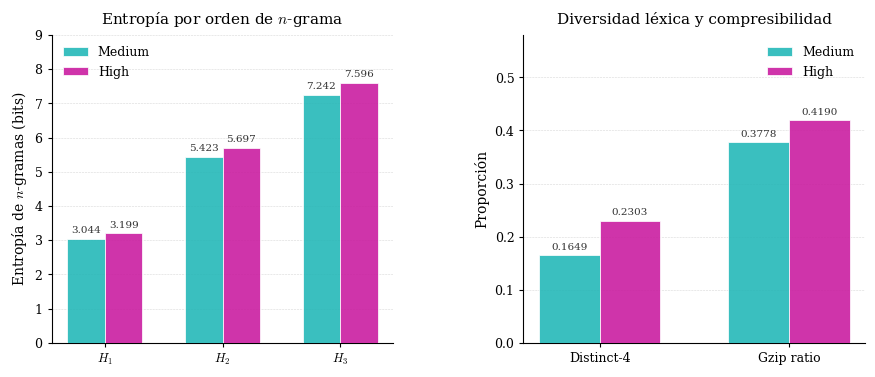

This chart was generated by the following Python code:
"""
Figura 1: Comparación de métricas de diversidad (Medium vs High).
Panel izquierdo  — entropías H1, H2, H3.
Panel derecho    — Distinct-4 y Gzip ratio.
Estilo: serif/CM, paleta teal–magenta, spines limpios.
"""

import numpy as np
import matplotlib.pyplot as plt
from matplotlib import rcParams

rcParams['font.family']      = 'serif'
rcParams['mathtext.fontset'] = 'cm'
rcParams['axes.linewidth']   = 0.8

MEDIUM  = '#1FB6B6'   # teal
HIGH    = '#C9189E'   # magenta
WIDTH   = 0.32
ALPHA   = 0.88

fig, (ax1, ax2) = plt.subplots(1, 2, figsize=(10.5, 4.0))
fig.subplots_adjust(wspace=0.38)

# ── Panel izquierdo: entropías ────────────────────────────────────────────────
labels_ent = [r'$H_1$', r'$H_2$', r'$H_3$']
med_ent    = [3.0441, 5.4235, 7.2420]
high_ent   = [3.1991, 5.6971, 7.5956]
x = np.arange(len(labels_ent))

b1 = ax1.bar(x - WIDTH/2, med_ent,  WIDTH, label='Medium',
             color=MEDIUM, alpha=ALPHA, edgecolor='white', linewidth=0.6, zorder=3)
b2 = ax1.bar(x + WIDTH/2, high_ent, WIDTH, label='High',
             color=HIGH,   alpha=ALPHA, edgecolor='white', linewidth=0.6, zorder=3)

ax1.set_xticks(x)
ax1.set_xticklabels(labels_ent, fontsize=12)
ax1.set_ylabel('Entropía de $n$-gramas (bits)', fontsize=10)
ax1.set_title('Entropía por orden de $n$-grama', fontsize=11, pad=8)
ax1.set_ylim(0, 9.0)
ax1.tick_params(labelsize=9, length=3)
ax1.spines['top'].set_visible(False)
ax1.spines['right'].set_visible(False)
ax1.yaxis.grid(True, linestyle='--', linewidth=0.4, alpha=0.5, zorder=0)
ax1.set_axisbelow(True)
leg1 = ax1.legend(fontsize=9, framealpha=0.0, borderpad=0.4)

for bar in b1:
    ax1.text(bar.get_x() + bar.get_width() / 2,
             bar.get_height() + 0.12,
             f'{bar.get_height():.3f}',
             ha='center', va='bottom', fontsize=7.5, color='#333333')
for bar in b2:
    ax1.text(bar.get_x() + bar.get_width() / 2,
             bar.get_height() + 0.12,
             f'{bar.get_height():.3f}',
             ha='center', va='bottom', fontsize=7.5, color='#333333')

# ── Panel derecho: Distinct-4 y Gzip ratio ────────────────────────────────────
labels_rat = ['Distinct-4', 'Gzip ratio']
med_rat    = [0.1649, 0.3778]
high_rat   = [0.2303, 0.4190]
x2 = np.arange(len(labels_rat))

b3 = ax2.bar(x2 - WIDTH/2, med_rat,  WIDTH, label='Medium',
             color=MEDIUM, alpha=ALPHA, edgecolor='white', linewidth=0.6, zorder=3)
b4 = ax2.bar(x2 + WIDTH/2, high_rat, WIDTH, label='High',
             color=HIGH,   alpha=ALPHA, edgecolor='white', linewidth=0.6, zorder=3)

ax2.set_xticks(x2)
ax2.set_xticklabels(labels_rat, fontsize=10.5)
ax2.set_ylabel('Proporción', fontsize=10)
ax2.set_title('Diversidad léxica y compresibilidad', fontsize=11, pad=8)
ax2.set_ylim(0, 0.58)
ax2.tick_params(labelsize=9, length=3)
ax2.spines['top'].set_visible(False)
ax2.spines['right'].set_visible(False)
ax2.yaxis.grid(True, linestyle='--', linewidth=0.4, alpha=0.5, zorder=0)
ax2.set_axisbelow(True)
leg2 = ax2.legend(fontsize=9, framealpha=0.0, borderpad=0.4)

for bar in b3:
    ax2.text(bar.get_x() + bar.get_width() / 2,
             bar.get_height() + 0.007,
             f'{bar.get_height():.4f}',
             ha='center', va='bottom', fontsize=7.5, color='#333333')
for bar in b4:
    ax2.text(bar.get_x() + bar.get_width() / 2,
             bar.get_height() + 0.007,
             f'{bar.get_height():.4f}',
             ha='center', va='bottom', fontsize=7.5, color='#333333')

plt.savefig('fig_diversity.pdf', bbox_inches='tight', dpi=200)
plt.savefig('fig_diversity.png', bbox_inches='tight', dpi=180)
print("fig_diversity OK")
